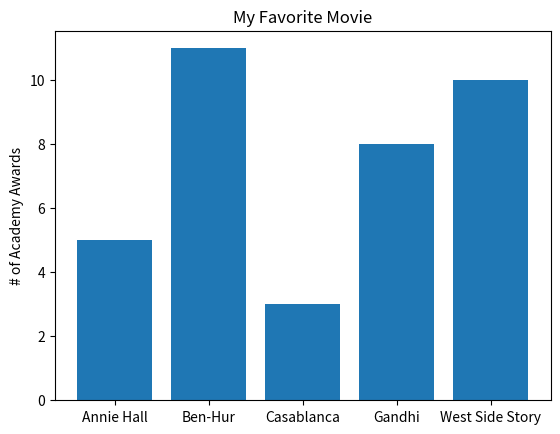

This chart was generated by the following Python code:
from matplotlib import pyplot as plt
movies = ["Annie Hall", "Ben-Hur", "Casablanca", "Gandhi", "West Side Story"]
num_oscars = [5, 11, 3, 8, 10]

xs = [i + 0.5 for i, _ in enumerate(movies)]
plt.bar(xs, num_oscars)
plt.ylabel("# of Academy Awards")
plt.title("My Favorite Movie")
plt.xticks([i+ 0.5 for i, _ in enumerate(movies)], movies)
plt.show()